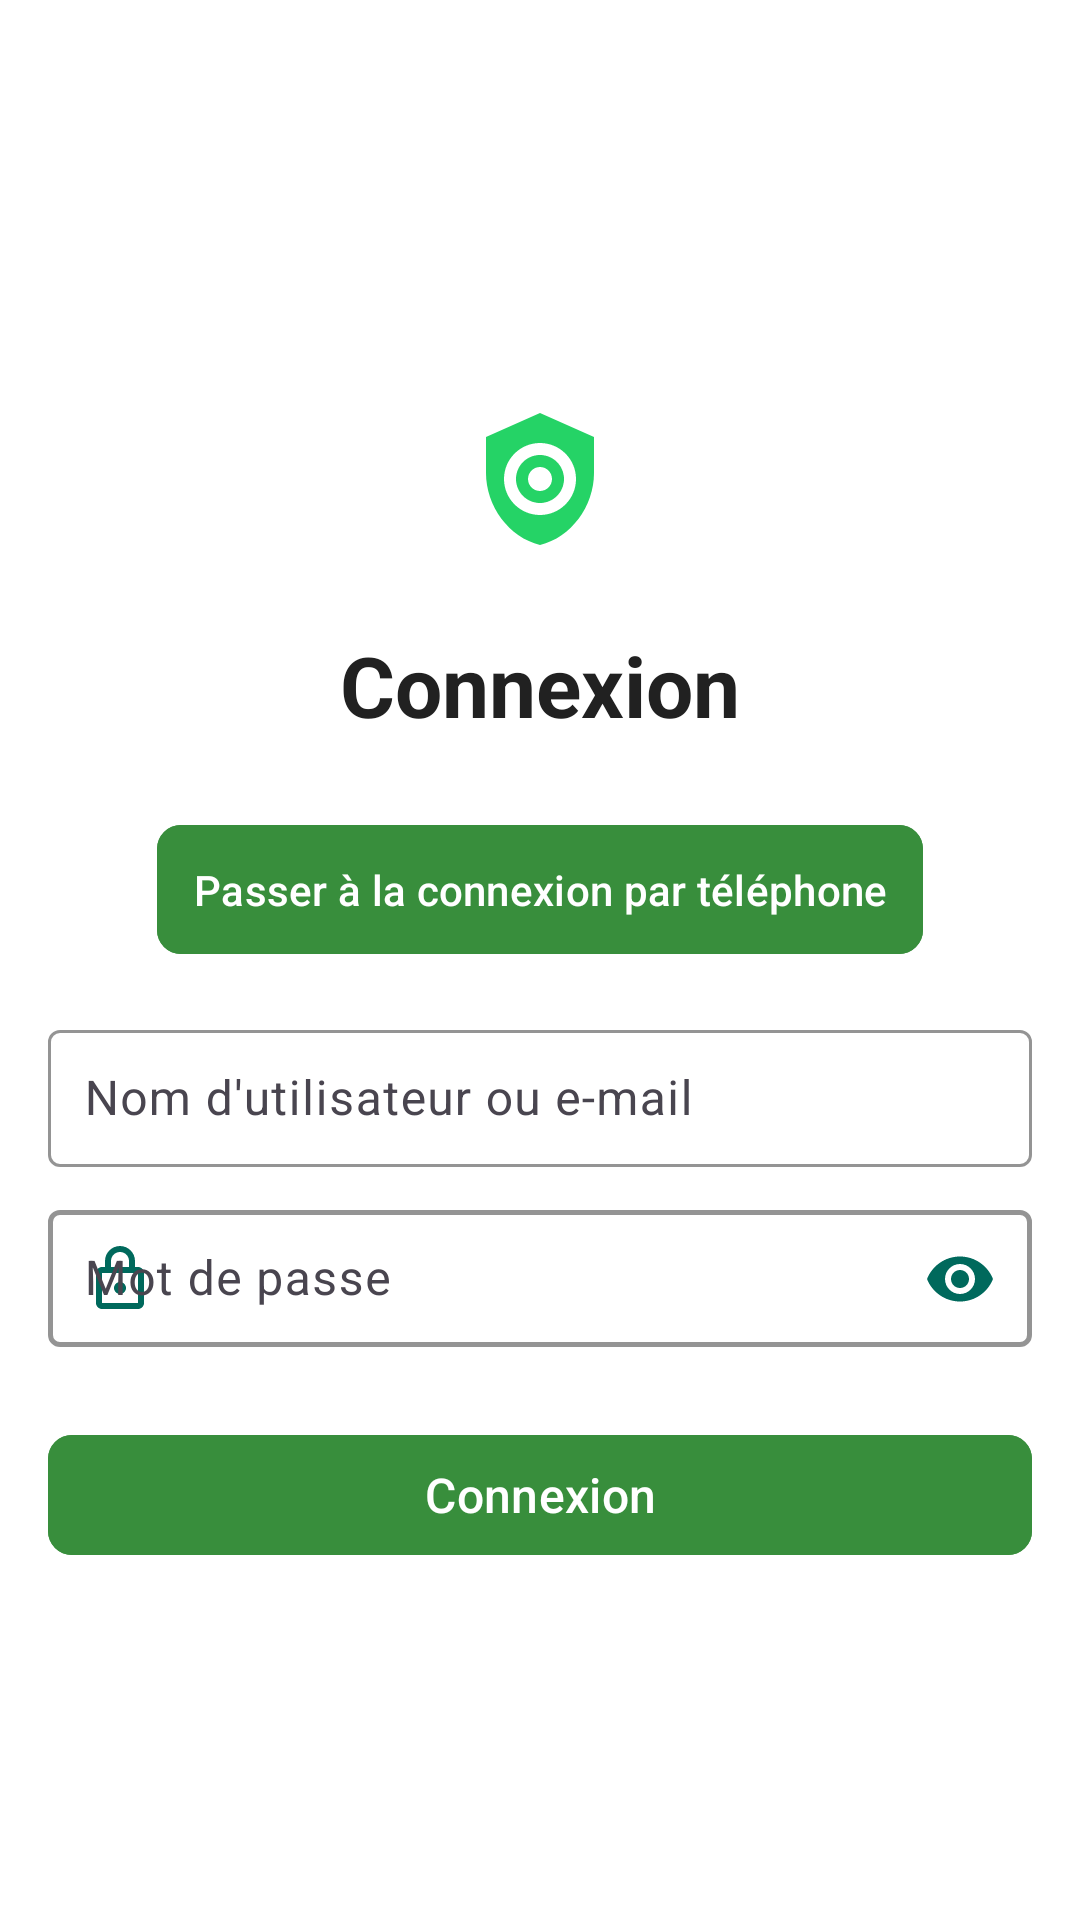

The Android layout XML behind this screen, and the referenced resources:
<!-- AndroidManifest.xml: application theme Theme.WhatsEye -->
<!-- res/layout/activity_login.xml -->
<?xml version="1.0" encoding="utf-8"?>
<LinearLayout xmlns:android="http://schemas.android.com/apk/res/android"
    xmlns:app="http://schemas.android.com/apk/res-auto"
    android:layout_width="match_parent"
    android:layout_height="match_parent"
    xmlns:tools="http://schemas.android.com/tools"
    android:orientation="vertical"
    android:padding="16dp"
    android:background="@color/white"
    android:gravity="center">

    <ImageView
        android:id="@+id/logo"
        android:layout_width="100dp"
        android:layout_height="100dp"
        android:contentDescription="@string/app_icon"
        android:src="@drawable/app_icon"
        android:scaleType="centerInside"
        tools:ignore="ImageContrastCheck" />

    
    <TextView
        android:id="@+id/appName"
        android:layout_width="wrap_content"
        android:layout_height="wrap_content"
        android:text="@string/login"
        android:textColor="@color/primary_text"
        android:textSize="28sp"
        android:textStyle="bold"
        android:layout_marginBottom="24dp" />

    
    <com.google.android.material.button.MaterialButton
        android:id="@+id/toggleButton"
        android:layout_width="wrap_content"
        android:layout_height="wrap_content"
        android:text="@string/switch_to_phone_login"
        android:textColor="@android:color/white"
        android:backgroundTint="@color/primary_dark"
        android:padding="12dp"
        app:cornerRadius="8dp"
        android:layout_marginBottom="16dp" />


    
    <LinearLayout
        android:id="@+id/usernameLoginLayout"
        android:layout_width="match_parent"
        android:layout_height="wrap_content"
        android:orientation="vertical"
        android:visibility="visible">

        
        <com.google.android.material.textfield.TextInputLayout
            android:id="@+id/usernameInputLayout"
            android:layout_width="match_parent"
            android:layout_height="wrap_content"
            android:layout_marginBottom="8dp"
            app:hintEnabled="true"
            app:hintAnimationEnabled="true"
            android:hint="@string/username_or_email"
            app:hintTextColor="@color/primary"
            app:boxStrokeColor="@color/teal_700"
            app:startIconDrawable="@drawable/ic_user"
            app:startIconTint="@color/teal_700"
            app:boxBackgroundColor="@android:color/transparent">

            <com.google.android.material.textfield.TextInputEditText
                android:id="@+id/etUsernameLogin"
                android:layout_width="match_parent"
                android:layout_height="wrap_content"
                android:textColor="@color/black"
                android:padding="12dp" />
        </com.google.android.material.textfield.TextInputLayout>
    </LinearLayout>

    
    <LinearLayout
        android:id="@+id/phoneLoginLayout"
        android:layout_width="match_parent"
        android:layout_height="wrap_content"
        android:orientation="vertical"
        android:visibility="gone">

        
        <LinearLayout
            android:layout_width="match_parent"
            android:layout_height="wrap_content"
            android:layout_marginBottom="16dp"
            android:orientation="horizontal"
            android:gravity="center_vertical">

            <com.hbb20.CountryCodePicker
                android:id="@+id/countryCodePicker"
                android:layout_width="wrap_content"
                android:layout_height="wrap_content"
                android:layout_marginEnd="8dp"
                app:ccpDialog_textColor="@color/white"
                app:ccp_defaultPhoneCode="1"
                app:ccp_showNameCode="false"
                app:ccp_textSize="16sp" />

            <com.google.android.material.textfield.TextInputLayout
                android:id="@+id/phoneInputLayout"
                style="@style/Widget.Material3.TextInputLayout.OutlinedBox"
                android:layout_width="0dp"
                android:layout_height="wrap_content"
                android:layout_weight="1"
                android:hint="@string/phone_number"
                app:boxStrokeWidth="1.5dp"
                app:startIconDrawable="@drawable/ic_phone"
                app:hintTextColor="@color/teal_700"
                app:startIconTint="@color/teal_700"
                app:boxStrokeColor="@color/teal_700">

                <com.google.android.material.textfield.TextInputEditText
                    android:id="@+id/etPhoneLogin"
                    android:layout_width="match_parent"
                    android:layout_height="wrap_content"
                    android:inputType="phone"
                    android:padding="12dp"
                    android:textColor="@color/black"
                    android:maxLength="14"
                    android:textSize="16sp" />

            </com.google.android.material.textfield.TextInputLayout>
        </LinearLayout>
    </LinearLayout>

    
    <com.google.android.material.textfield.TextInputLayout
        android:id="@+id/passwordInputLayout"
        style="@style/Widget.Material3.TextInputLayout.OutlinedBox"
        android:layout_width="match_parent"
        android:layout_height="wrap_content"
        android:layout_marginBottom="16dp"
        android:hint="@string/password"
        app:boxStrokeWidth="1.5dp"
        app:hintTextColor="@color/teal_700"
        app:boxStrokeColor="@color/teal_700"
        app:passwordToggleEnabled="true"
        app:passwordToggleTint="@color/teal_700"
        app:startIconDrawable="@drawable/ic_lock"
        app:startIconTint="@color/teal_700"

        >

        <com.google.android.material.textfield.TextInputEditText
            android:id="@+id/etPasswordLogin"
            android:layout_width="match_parent"
            android:layout_height="wrap_content"
            android:textColor="@color/black"
            android:inputType="textPassword"
            android:padding="12dp" />
    </com.google.android.material.textfield.TextInputLayout>

    
    <com.google.android.material.button.MaterialButton
        android:id="@+id/buttonSubmitLogin"
        android:layout_width="match_parent"
        android:layout_height="wrap_content"
        android:layout_marginTop="8dp"
        android:layout_marginBottom="8dp"
        android:text="@string/login"
        android:textSize="16sp"
        android:textColor="@android:color/white"
        android:backgroundTint="@color/primary_dark"
        app:cornerRadius="8dp"
        app:iconGravity="textStart" />


</LinearLayout>
<!-- resources referenced by this layout -->
<resources>
  <color name="black">#000000</color>
  <color name="primary">#4CAF50</color>
  <color name="primary_dark">#388E3C</color>
  <color name="primary_text">#212121</color>
  <color name="teal_700">#00695C</color>
  <color name="white">#FFFFFF</color>
  <!-- drawable app_icon (drawable) -->
  <vector xmlns:android="http://schemas.android.com/apk/res/android"
      android:width="48dp"
      android:height="48dp"
      android:viewportWidth="24"
      android:viewportHeight="24"
      >
  
      
      <path
          android:fillColor="#25D366"
          android:pathData="M12 1L3 5v6c0 5.55 3.84 10.74 9 12 5.16-1.26 9-6.45 9-12V5l-9-4z"/>
  
      
      <group >
          <path
              android:fillColor="#FFFFFF"
              android:pathData="M12 6c-3.31 0-6 2.69-6 6s2.69 6 6 6 6-2.69 6-6-2.69-6-6-6zm0 10c-2.21 0-4-1.79-4-4s1.79-4 4-4 4 1.79 4 4-1.79 4-4 4z"/>
          <path
              android:fillColor="#FFFFFF"
              android:pathData="M12 14c-1.1 0-2-0.9-2-2s0.9-2 2-2 2 0.9 2 2-0.9 2-2 2z"/>
      </group>
  
  </vector>
  <!-- drawable ic_lock (drawable) -->
  <?xml version="1.0" encoding="utf-8"?>
  <vector xmlns:android="http://schemas.android.com/apk/res/android"
      android:width="24dp"
      android:height="24dp"
      android:viewportWidth="24"
      android:viewportHeight="24">
  
      <path
          android:fillColor="#000000"
          android:pathData="M18,8h-1V6c0-2.76-2.24-5-5-5S7,3.24,7,6v2H6c-1.1,0-2,0.9-2,2v10c0,1.1,0.9,2,2,2h12c1.1,0,2-0.9,2-2V10C20,8.9,19.1,8,18,8zM9,6c0-1.66,1.34-3,3-3s3,1.34,3,3v2H9V6zM18,20H6V10h12V20zM12,17c1.1,0,2-0.9,2-2s-0.9-2-2-2s-2,0.9-2,2S10.9,17,12,17z"/>
  </vector>
  <!-- drawable ic_phone (drawable) -->
  <?xml version="1.0" encoding="utf-8"?>
  <vector xmlns:android="http://schemas.android.com/apk/res/android"
      android:width="24dp"
      android:height="24dp"
      android:viewportWidth="24"
      android:viewportHeight="24">
  
      <path
          android:fillColor="#000000"
          android:pathData="M6.62,10.79C8.06,13.62 10.38,15.94 13.21,17.38L15.41,15.18C15.69,14.9 16.08,14.82 16.43,14.93C17.55,15.3 18.75,15.5 20,15.5C20.55,15.5 21,15.95 21,16.5V20C21,20.55 20.55,21 20,21C10.61,21 3,13.39 3,4C3,3.45 3.45,3 4,3H7.5C8.05,3 8.5,3.45 8.5,4C8.5,5.25 8.7,6.45 9.07,7.57C9.18,7.92 9.1,8.31 8.82,8.59L6.62,10.79Z" />
  </vector>
  <string name="app_icon">icône de l\'application</string>
  <string name="login">Connexion</string>
  <string name="password">Mot de passe</string>
  <string name="phone_number">Numéro de téléphone</string>
  <string name="switch_to_phone_login">Passer à la connexion par téléphone</string>
  <string name="username_or_email">Nom d\'utilisateur ou e-mail</string>
  <style name="Theme.WhatsEye" parent="Base.Theme.WhatsEye" />
  <style name="Base.Theme.WhatsEye" parent="Theme.Material3.DayNight.NoActionBar">
          
          
      </style>
</resources>
